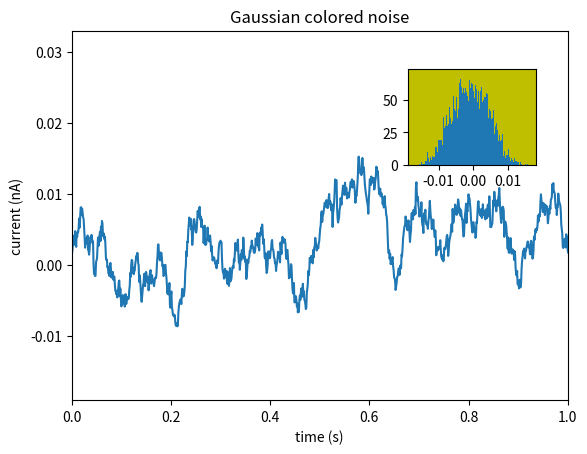

The matplotlib source for this figure: (Note: this script raises an exception after producing the figure.)
%matplotlib inline

import matplotlib.pyplot as plt
import numpy as np

# Fixing random state for reproducibility
np.random.seed(19680801)


# create some data to use for the plot
dt = 0.001
t = np.arange(0.0, 10.0, dt)
r = np.exp(-t[:1000]/0.05)               # impulse response
x = np.random.randn(len(t))
s = np.convolve(x, r)[:len(x)]*dt  # colored noise

# the main axes is subplot(111) by default
plt.plot(t, s)
plt.axis([0, 1, 1.1 * np.min(s), 2 * np.max(s)])
plt.xlabel('time (s)')
plt.ylabel('current (nA)')
plt.title('Gaussian colored noise')

# this is an inset axes over the main axes
a = plt.axes([.65, .6, .2, .2], facecolor='y')
n, bins, patches = plt.hist(s, 400, normed=1)
plt.title('Probability')
plt.xticks([])
plt.yticks([])

# this is another inset axes over the main axes
a = plt.axes([0.2, 0.6, .2, .2], facecolor='y')
plt.plot(t[:len(r)], r)
plt.title('Impulse response')
plt.xlim(0, 0.2)
plt.xticks([])
plt.yticks([])

plt.show()